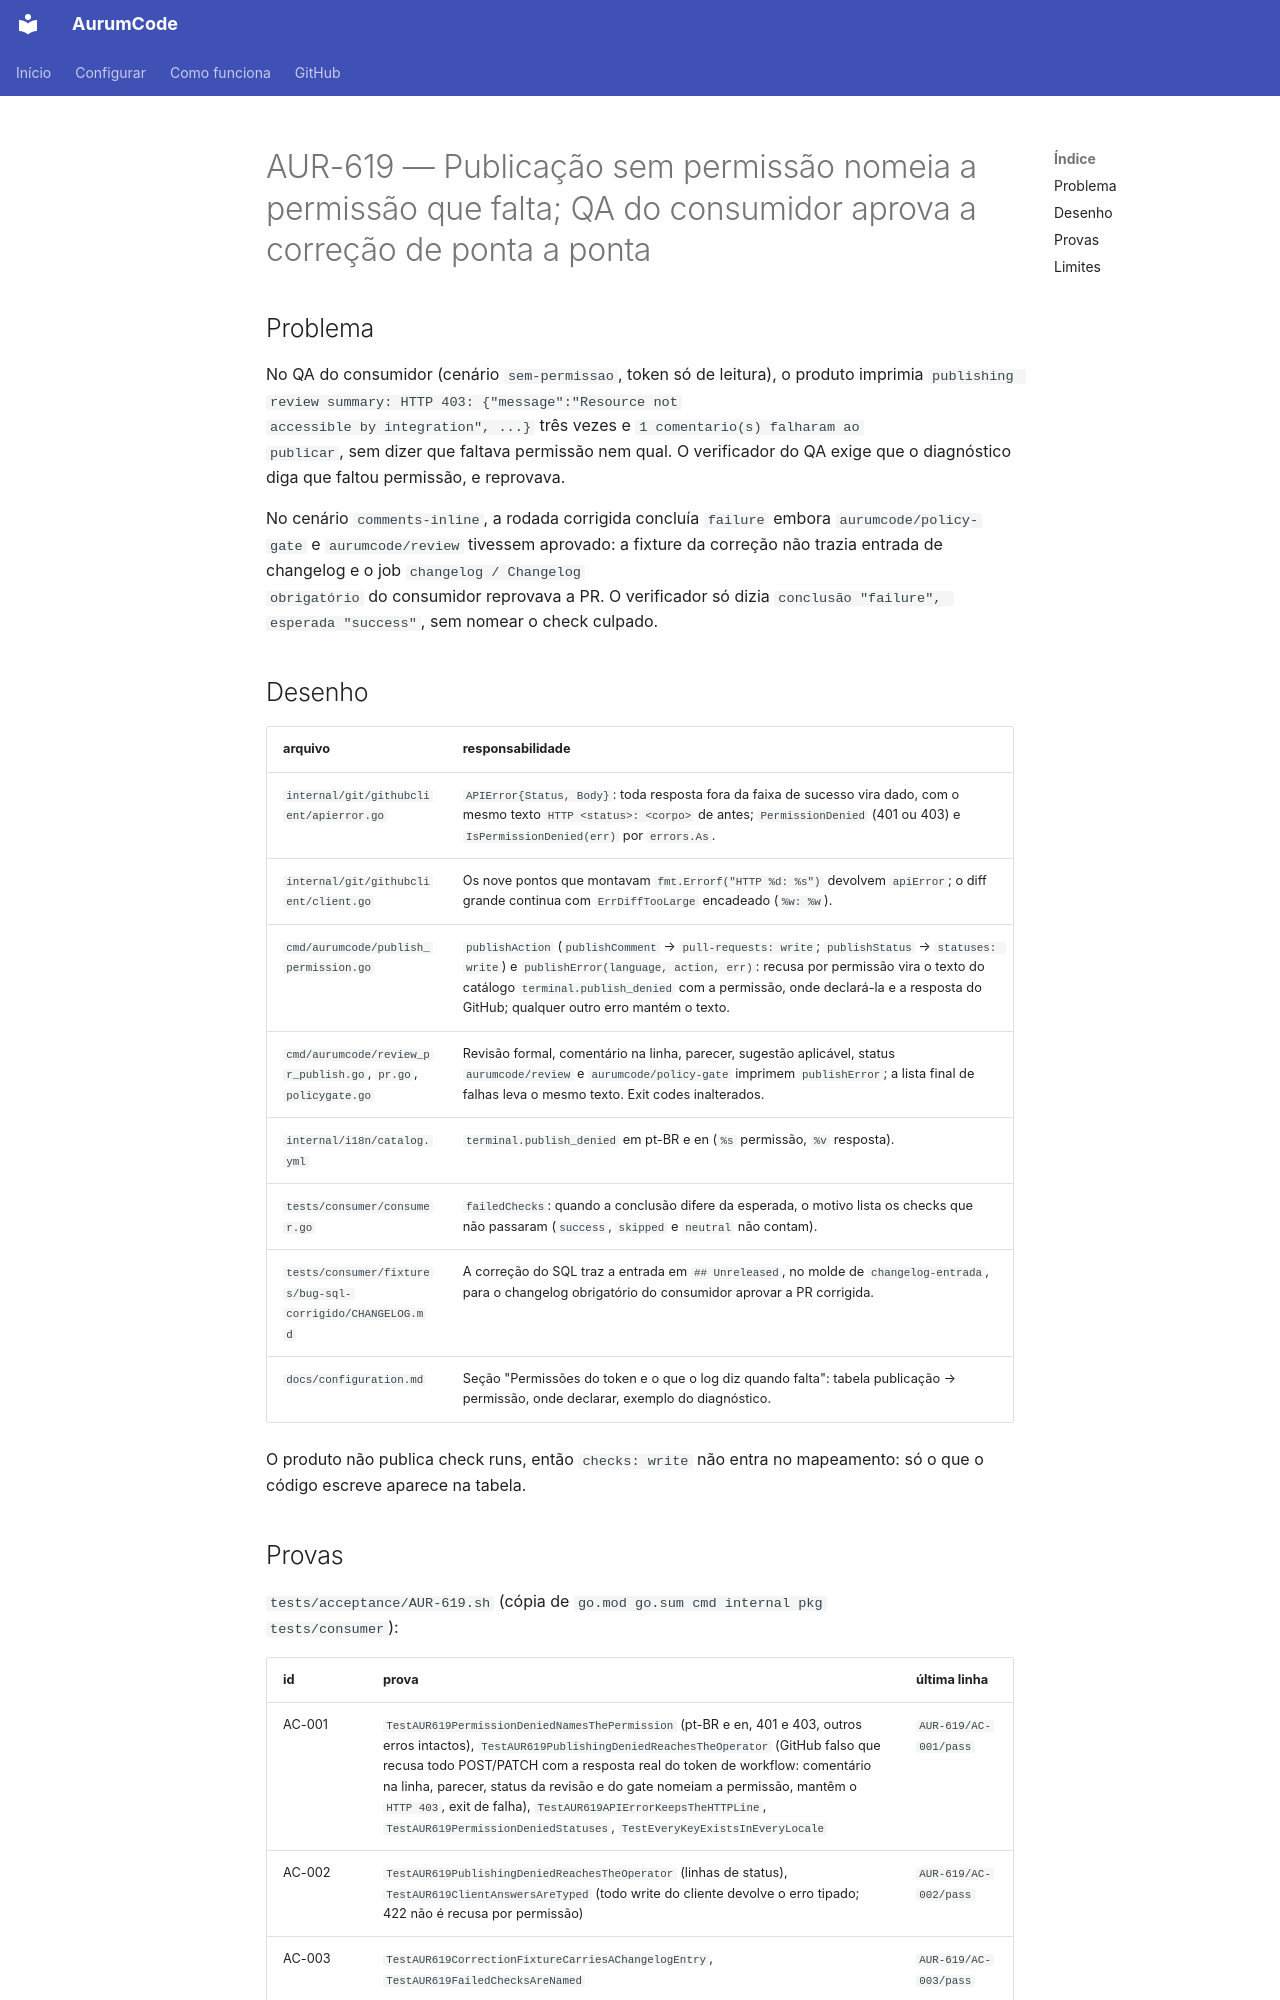

repository: Mpaape/AurumCode · page: specs/AUR-619/index.html · generator: mkdocs

# AUR-619 — Publicação sem permissão nomeia a permissão que falta; QA do consumidor aprova a correção de ponta a ponta

## Problema

No QA do consumidor (cenário `sem-permissao`, token só de leitura), o produto
imprimia `publishing review summary: HTTP 403: {"message":"Resource not
accessible by integration", ...}` três vezes e `1 comentario(s) falharam ao
publicar`, sem dizer que faltava permissão nem qual. O verificador do QA
exige que o diagnóstico diga que faltou permissão, e reprovava.

No cenário `comments-inline`, a rodada corrigida concluía `failure` embora
`aurumcode/policy-gate` e `aurumcode/review` tivessem aprovado: a fixture da
correção não trazia entrada de changelog e o job `changelog / Changelog
obrigatório` do consumidor reprovava a PR. O verificador só dizia
`conclusão "failure", esperada "success"`, sem nomear o check culpado.

## Desenho

| arquivo | responsabilidade |
|---|---|
| `internal/git/githubclient/apierror.go` | `APIError{Status, Body}`: toda resposta fora da faixa de sucesso vira dado, com o mesmo texto `HTTP <status>: <corpo>` de antes; `PermissionDenied` (401 ou 403) e `IsPermissionDenied(err)` por `errors.As`. |
| `internal/git/githubclient/client.go` | Os nove pontos que montavam `fmt.Errorf("HTTP %d: %s")` devolvem `apiError`; o diff grande continua com `ErrDiffTooLarge` encadeado (`%w: %w`). |
| `cmd/aurumcode/publish_permission.go` | `publishAction` (`publishComment` → `pull-requests: write`; `publishStatus` → `statuses: write`) e `publishError(language, action, err)`: recusa por permissão vira o texto do catálogo `terminal.publish_denied` com a permissão, onde declará-la e a resposta do GitHub; qualquer outro erro mantém o texto. |
| `cmd/aurumcode/review_pr_publish.go`, `pr.go`, `policygate.go` | Revisão formal, comentário na linha, parecer, sugestão aplicável, status `aurumcode/review` e `aurumcode/policy-gate` imprimem `publishError`; a lista final de falhas leva o mesmo texto. Exit codes inalterados. |
| `internal/i18n/catalog.yml` | `terminal.publish_denied` em pt-BR e en (`%s` permissão, `%v` resposta). |
| `tests/consumer/consumer.go` | `failedChecks`: quando a conclusão difere da esperada, o motivo lista os checks que não passaram (`success`, `skipped` e `neutral` não contam). |
| `tests/consumer/fixtures/bug-sql-corrigido/CHANGELOG.md` | A correção do SQL traz a entrada em `## Unreleased`, no molde de `changelog-entrada`, para o changelog obrigatório do consumidor aprovar a PR corrigida. |
| `docs/configuration.md` | Seção "Permissões do token e o que o log diz quando falta": tabela publicação → permissão, onde declarar, exemplo do diagnóstico. |

O produto não publica check runs, então `checks: write` não entra no
mapeamento: só o que o código escreve aparece na tabela.
